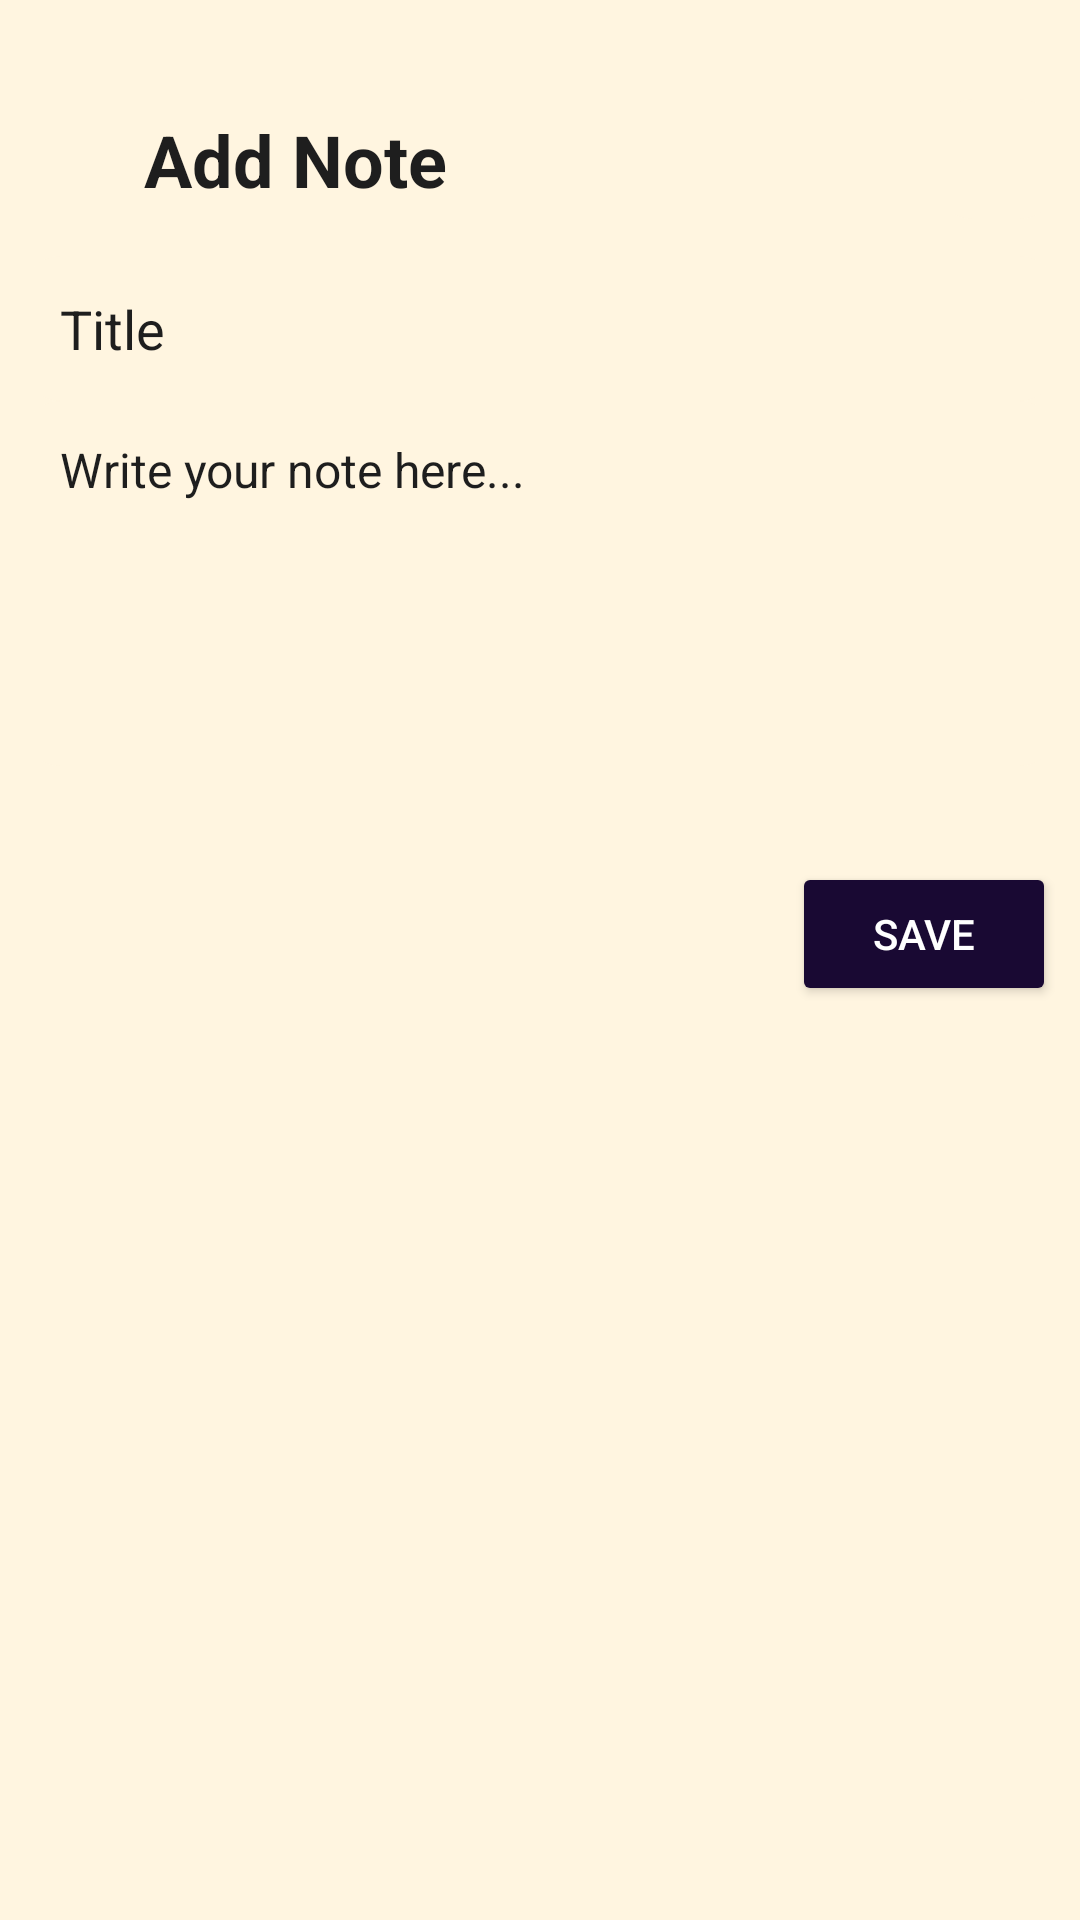

Reconstruct the res/layout file that produces this screen, plus the resources it refers to.
<!-- AndroidManifest.xml: application theme Theme.LifeJourney -->
<!-- res/layout/activity_addnote.xml -->
<?xml version="1.0" encoding="utf-8"?>
<ScrollView xmlns:android="http://schemas.android.com/apk/res/android"
    xmlns:app="http://schemas.android.com/apk/res-auto"
    xmlns:tools="http://schemas.android.com/tools"
    android:layout_width="match_parent"
    android:layout_height="match_parent"
    android:background="#FFF5E0"
    android:fillViewport="true">

    <androidx.constraintlayout.widget.ConstraintLayout
        android:layout_width="match_parent"
        android:layout_height="wrap_content"
        android:padding="8dp">

        
        <ImageButton
            android:id="@+id/btnBack"
            android:layout_width="40dp"
            android:layout_height="40dp"
            android:layout_marginTop="25dp"
            android:background="?attr/selectableItemBackgroundBorderless"
            android:contentDescription="Back"
            android:src="@drawable/ic_arrow_back"
            app:layout_constraintStart_toStartOf="parent"
            app:layout_constraintTop_toTopOf="parent" />

        
        <TextView
            android:id="@+id/tvAddNote"
            android:layout_width="wrap_content"
            android:layout_height="wrap_content"
            android:layout_marginTop="25dp"
            android:text="Add Note"
            android:textSize="24sp"
            android:textStyle="bold"
            android:textColor="#1E1E1E"
            app:layout_constraintTop_toTopOf="parent"
            app:layout_constraintStart_toEndOf="@id/btnBack"
            app:layout_constraintBottom_toBottomOf="@id/btnBack"
            app:layout_constraintEnd_toStartOf="@id/ivNoteImage"
            app:layout_constraintHorizontal_bias="0.0" />

        
        <ImageView
            android:id="@+id/ivNoteImage"
            android:layout_width="40dp"
            android:layout_height="40dp"
            android:layout_marginTop="25dp"
            android:background="@drawable/bg_input"
            android:contentDescription="Note Image"
            android:scaleType="centerCrop"
            android:src="@drawable/ic_image_placeholder"
            app:layout_constraintTop_toTopOf="parent"
            app:layout_constraintEnd_toEndOf="parent" />

        
        <EditText
            android:id="@+id/etTitle"
            android:layout_width="0dp"
            android:layout_height="wrap_content"
            android:hint="Title"
            android:textColor="#1E1E1E"
            android:textColorHint="#1E1E1E"
            android:textSize="18sp"
            android:background="@drawable/bg_input"
            android:padding="12dp"
            android:layout_marginTop="16dp"
            app:layout_constraintTop_toBottomOf="@id/tvAddNote"
            app:layout_constraintStart_toStartOf="parent"
            app:layout_constraintEnd_toEndOf="parent" />

        
        <EditText
            android:id="@+id/etContent"
            android:layout_width="0dp"
            android:layout_height="wrap_content"
            android:minLines="5"
            android:maxLines="20"
            android:scrollbars="vertical"
            android:background="@drawable/bg_input"
            android:gravity="top"
            android:hint="Write your note here..."
            android:padding="12dp"
            android:textColor="#1E1E1E"
            android:textColorHint="#1E1E1E"
            android:textSize="16sp"
            app:layout_constraintTop_toBottomOf="@id/etTitle"
            app:layout_constraintStart_toStartOf="parent"
            app:layout_constraintEnd_toEndOf="parent" />

        
        <LinearLayout
            android:id="@+id/imageContainer"
            android:layout_width="match_parent"
            android:layout_height="wrap_content"
            android:orientation="vertical"
            android:paddingTop="8dp"
            app:layout_constraintTop_toBottomOf="@id/etContent"
            app:layout_constraintStart_toStartOf="parent"
            app:layout_constraintEnd_toEndOf="parent" />

        
        <Button
            android:id="@+id/btnSave"
            android:layout_width="wrap_content"
            android:layout_height="wrap_content"
            android:text="Save"
            android:textColor="#FFFFFF"
            android:backgroundTint="#190933"
            android:layout_marginTop="24dp"
            app:layout_constraintTop_toBottomOf="@id/imageContainer"
            app:layout_constraintEnd_toEndOf="parent" />

    </androidx.constraintlayout.widget.ConstraintLayout>
</ScrollView>
<!-- resources referenced by this layout -->
<resources>
  <!-- drawable bg_input (drawable) -->
  <shape xmlns:android="http://schemas.android.com/apk/res/android">
      <solid android:color="#FFF5E0"/>
      <corners android:radius="12dp"/>
  </shape>
  <style name="Theme.LifeJourney" parent="Base.Theme.LifeJourney" />
  <style name="Base.Theme.LifeJourney" parent="Theme.Material3.DayNight.NoActionBar">
          
          
      </style>
</resources>
